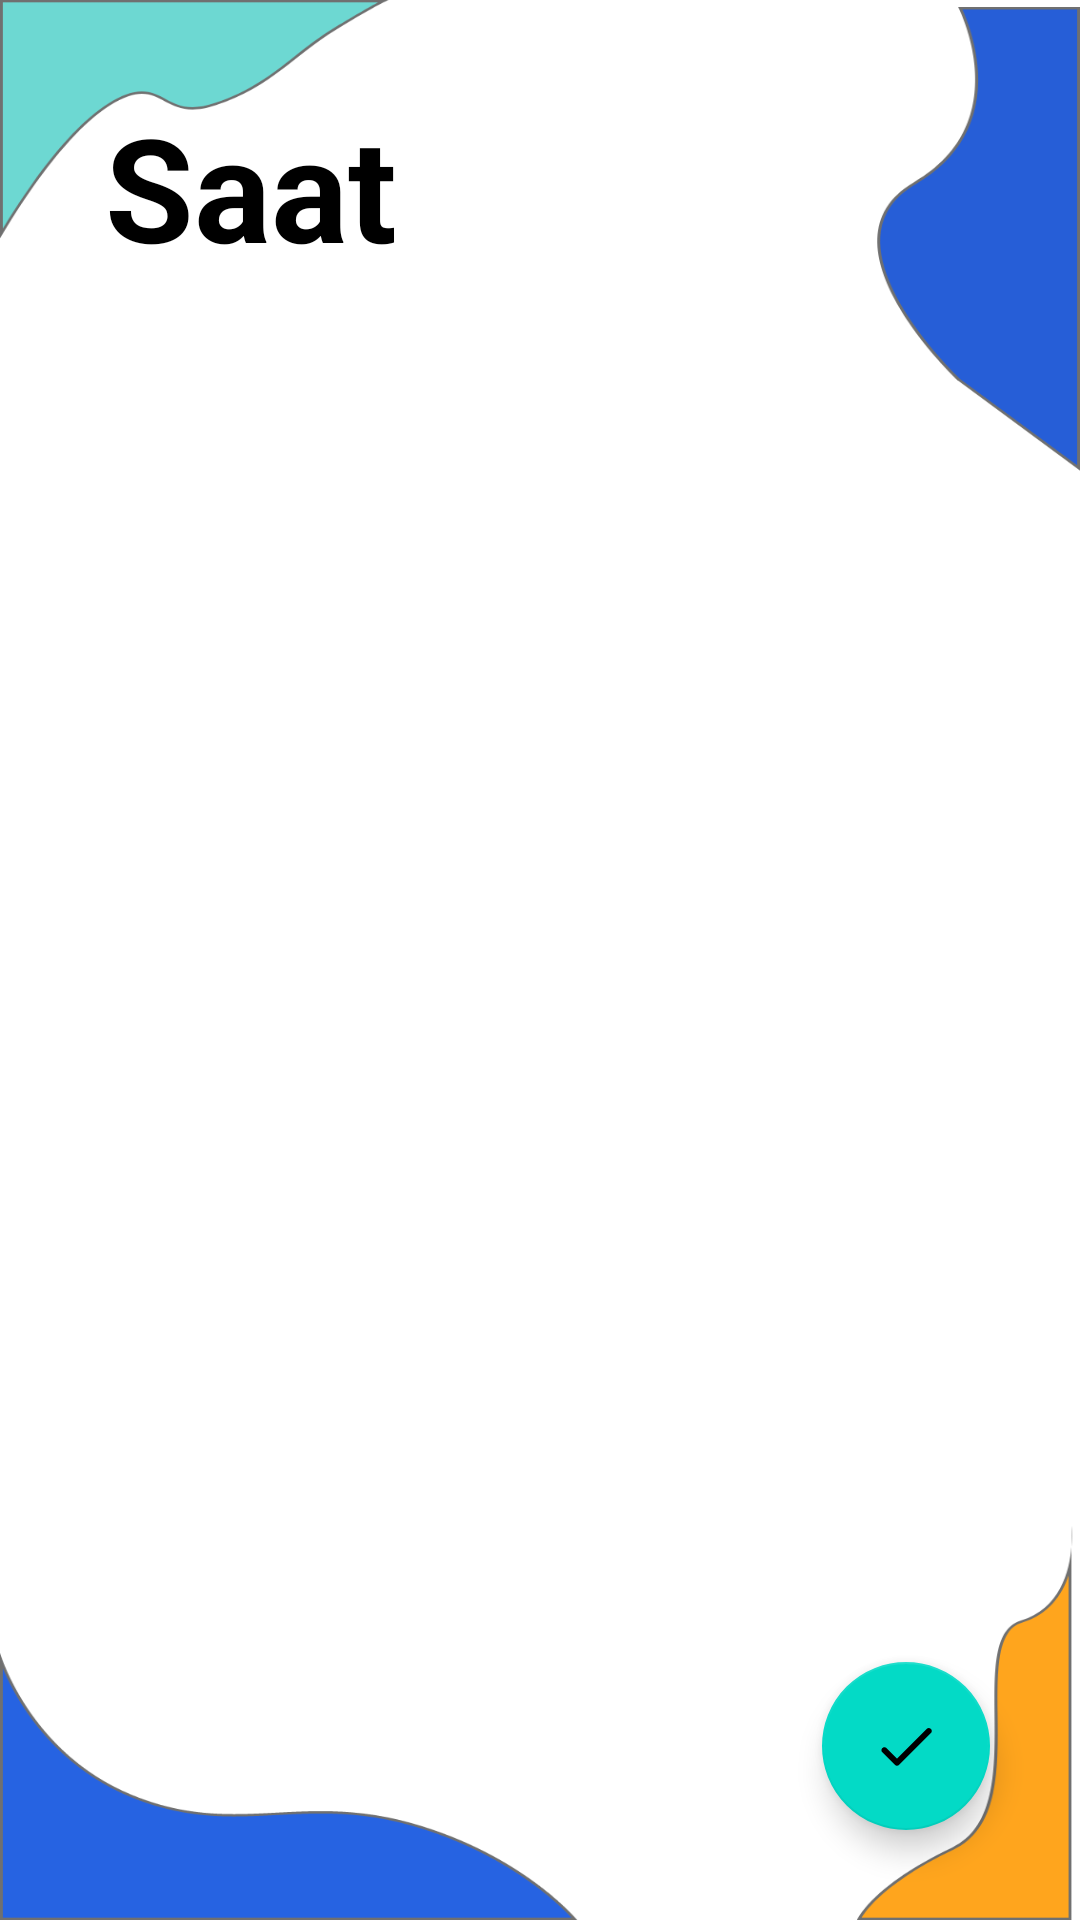

Android layout source for this screen:
<!-- AndroidManifest.xml: application theme Theme.Bitirme_proje -->
<!-- res/layout/activity_clock_select.xml -->
<?xml version="1.0" encoding="utf-8"?>
<androidx.constraintlayout.widget.ConstraintLayout xmlns:android="http://schemas.android.com/apk/res/android"
    xmlns:app="http://schemas.android.com/apk/res-auto"
    xmlns:tools="http://schemas.android.com/tools"
    android:layout_width="match_parent"
    android:layout_height="match_parent"
    tools:context=".Activities.ClockSelectActivity"
    android:background="@drawable/background_2">

    <TextView
        android:id="@+id/txtSaatSec"
        android:layout_width="wrap_content"
        android:layout_height="wrap_content"
        android:layout_marginStart="35dp"
        android:layout_marginTop="30dp"
        android:text="Saat"
        android:textSize="48sp"
        android:textStyle="bold"
        android:textColor="@color/black"
        app:layout_constraintStart_toStartOf="parent"
        app:layout_constraintTop_toTopOf="parent"/>

    <ExpandableListView
        android:id="@+id/expandableListView"
        android:layout_width="match_parent"
        android:layout_height="0dp"
        android:indicatorLeft="?android:attr/expandableListPreferredItemIndicatorLeft"
        android:divider="@android:color/darker_gray"
        android:dividerHeight="0.5dp"

        app:layout_constraintTop_toBottomOf="@id/txtSaatSec"/>


    <com.google.android.material.floatingactionbutton.FloatingActionButton
        android:id="@+id/btnDone"
        android:layout_width="wrap_content"
        android:layout_height="wrap_content"
        android:src="@drawable/ic_done_24"
        android:layout_marginEnd="30dp"
        android:layout_marginBottom="30dp"
        app:layout_constraintEnd_toEndOf="parent"
        app:layout_constraintBottom_toBottomOf="parent"/>



</androidx.constraintlayout.widget.ConstraintLayout>
<!-- resources referenced by this layout -->
<resources>
  <color name="black">#FF000000</color>
  <!-- drawable background_2: png bitmap (drawable-hdpi, 31591 bytes) -->
  <!-- drawable ic_done_24 (drawable) -->
  <vector android:height="35dp" android:tint="#FFFFFF"
      android:viewportHeight="24" android:viewportWidth="24"
      android:width="35dp" xmlns:android="http://schemas.android.com/apk/res/android">
      <path android:fillColor="@android:color/white" android:pathData="M9,16.2l-3.5,-3.5c-0.39,-0.39 -1.01,-0.39 -1.4,0 -0.39,0.39 -0.39,1.01 0,1.4l4.19,4.19c0.39,0.39 1.02,0.39 1.41,0L20.3,7.7c0.39,-0.39 0.39,-1.01 0,-1.4 -0.39,-0.39 -1.01,-0.39 -1.4,0L9,16.2z"/>
  </vector>
  <style name="Theme.Bitirme_proje" parent="Theme.MaterialComponents.Light.NoActionBar">
          <item name="colorPrimary">@color/blue</item>
          <item name="android:statusBarColor" tools:targetApi="l">@color/blue_2</item>
      </style>
  <color name="blue">#265ED7</color>
  <color name="blue_2">#2663E2</color>
</resources>
